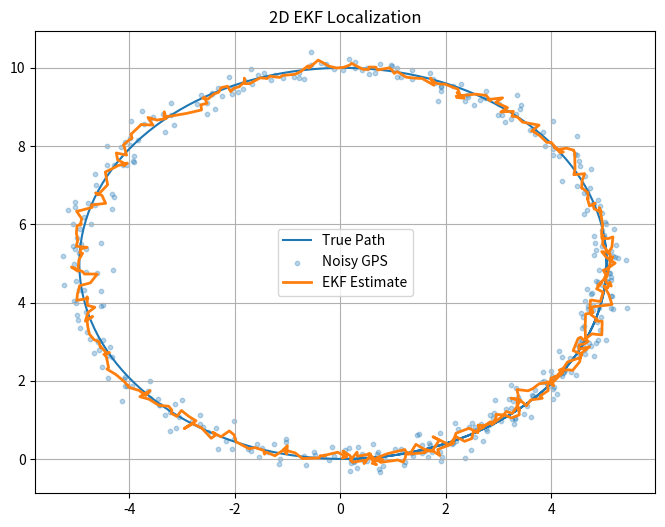
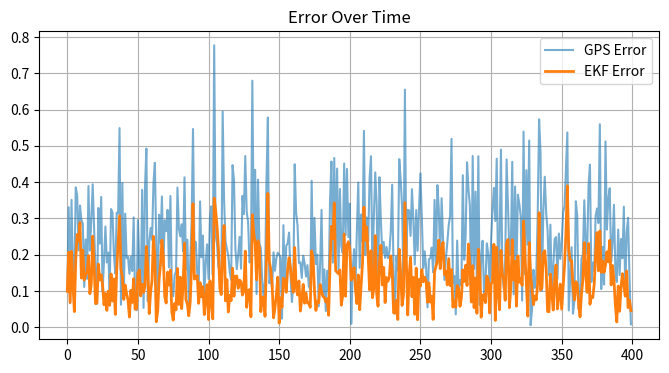
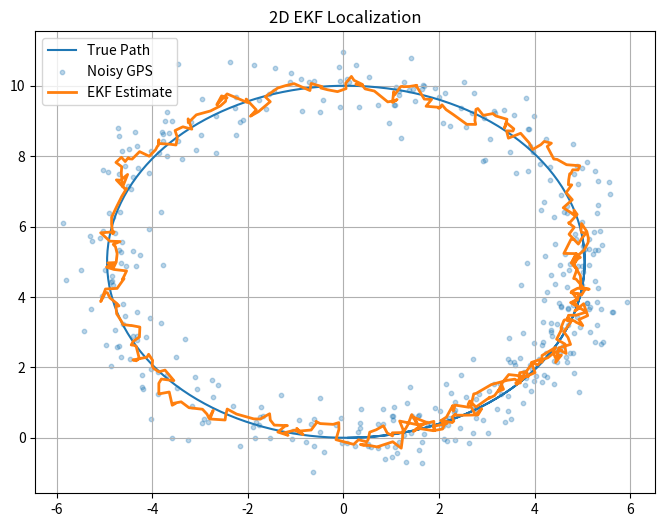
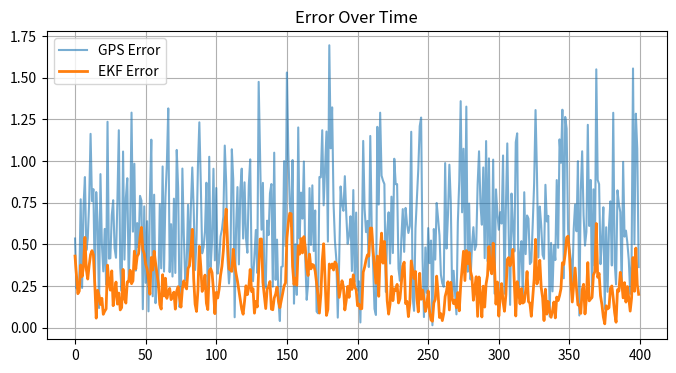
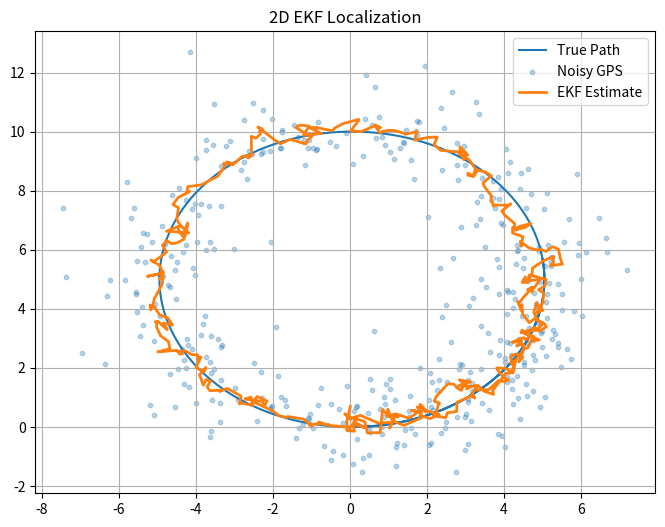
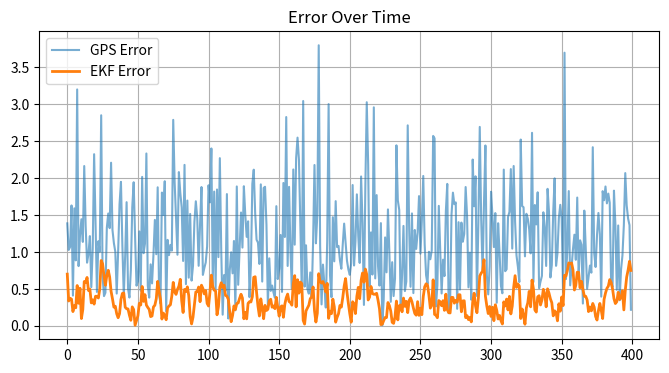
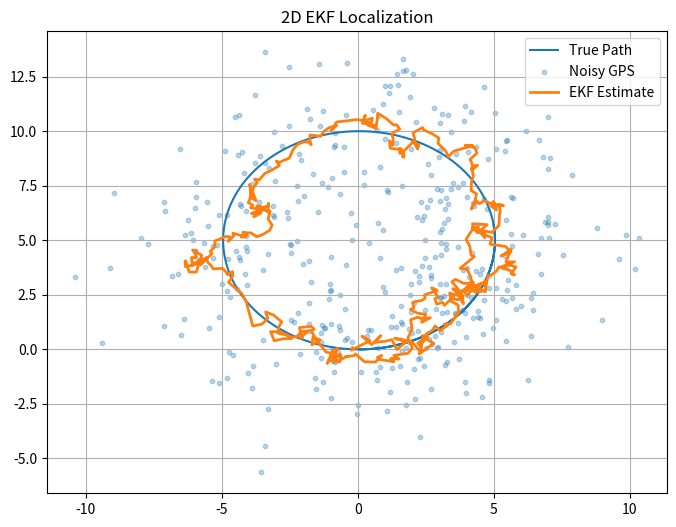
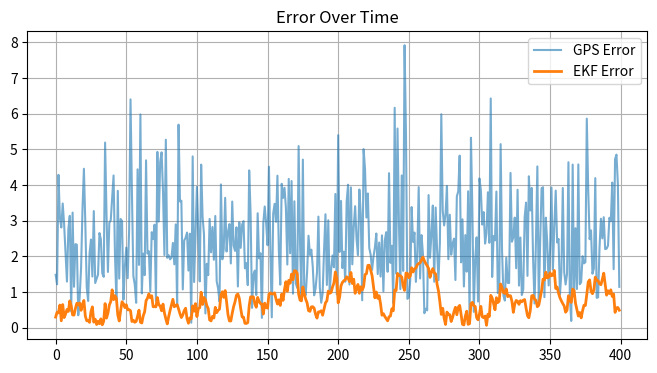
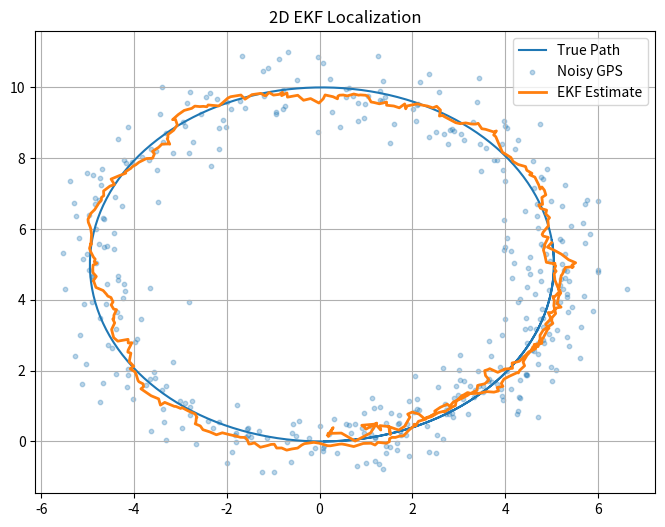
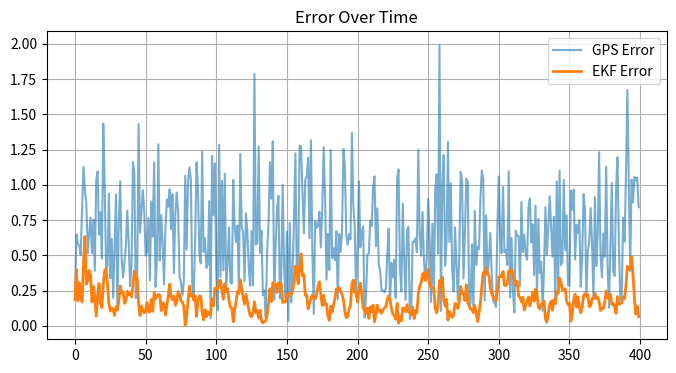
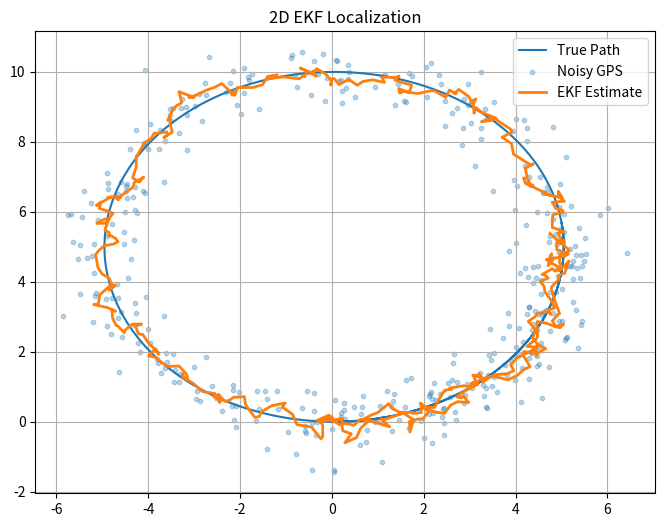
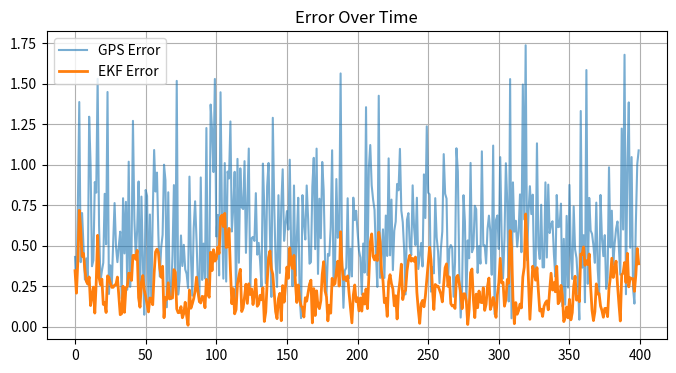
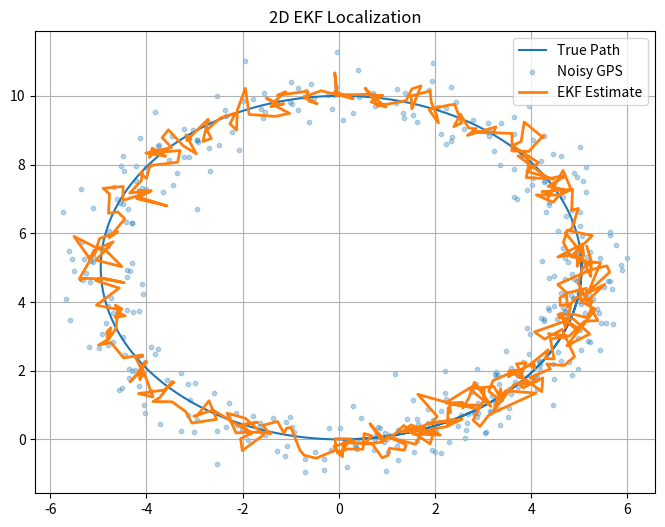
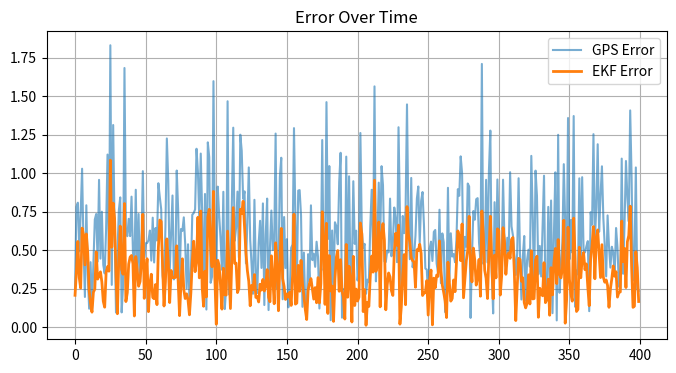
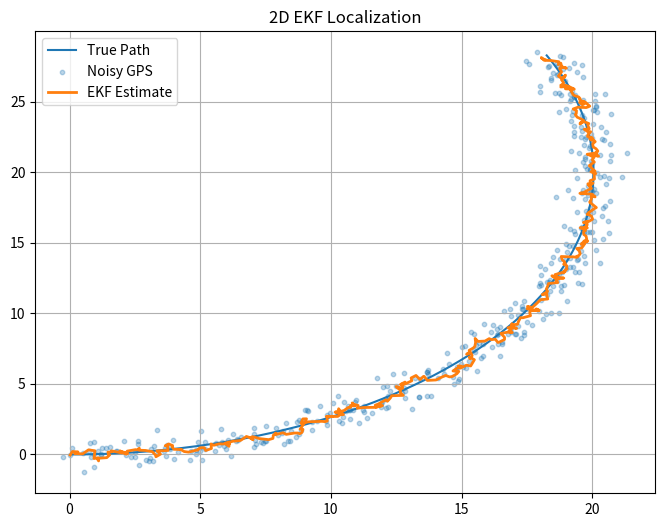
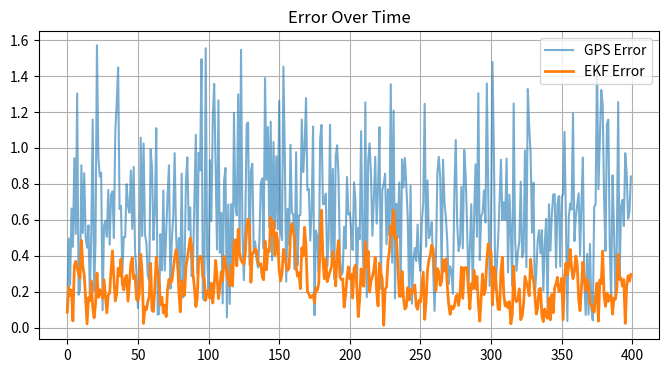

These figures' Python source, in order:
import numpy as np
import matplotlib.pyplot as plt
import os
import pandas as pd

np.random.seed(42)

summary_results = []

# -----------------------------
# Core EKF Function
# -----------------------------
def run_ekf_experiment(experiment_type,
                       parameter_value,
                       gps_noise_std,
                       process_noise_scale,
                       omega,
                       folder_name):

    dt = 0.1
    steps = 400

    os.makedirs(folder_name, exist_ok=True)

    # Ground truth
    x_true = np.array([0.0, 0.0, 1.0, 0.0])
    true_states = []
    gps_measurements = []

    for _ in range(steps):
        x_true[0] += x_true[2] * np.cos(x_true[3]) * dt
        x_true[1] += x_true[2] * np.sin(x_true[3]) * dt
        x_true[3] += omega * dt

        true_states.append(x_true.copy())

        gps_x = x_true[0] + np.random.normal(0, gps_noise_std)
        gps_y = x_true[1] + np.random.normal(0, gps_noise_std)
        gps_measurements.append([gps_x, gps_y])

    true_states = np.array(true_states)
    gps_measurements = np.array(gps_measurements)

    # EKF init
    x_est = np.array([0.0, 0.0, 1.0, 0.0])
    P = np.eye(4)
    Q = np.eye(4) * process_noise_scale
    R = np.eye(2) * gps_noise_std**2

    estimated_states = []
    ekf_errors = []
    gps_errors = []

    for i in range(steps):

        theta = x_est[3]
        v = x_est[2]

        # Prediction
        x_pred = np.array([
            x_est[0] + v * np.cos(theta) * dt,
            x_est[1] + v * np.sin(theta) * dt,
            v,
            theta + omega * dt
        ])

        F = np.array([
            [1, 0, np.cos(theta)*dt, -v*np.sin(theta)*dt],
            [0, 1, np.sin(theta)*dt,  v*np.cos(theta)*dt],
            [0, 0, 1,                0],
            [0, 0, 0,                1]
        ])

        P = F @ P @ F.T + Q

        # Update
        H = np.array([
            [1, 0, 0, 0],
            [0, 1, 0, 0]
        ])

        z = gps_measurements[i]
        z_pred = H @ x_pred

        y = z - z_pred
        S = H @ P @ H.T + R
        K = P @ H.T @ np.linalg.inv(S)

        x_est = x_pred + K @ y
        P = (np.eye(4) - K @ H) @ P

        estimated_states.append(x_est.copy())

        true_xy = true_states[i, :2]
        ekf_errors.append(np.linalg.norm(true_xy - x_est[:2]))
        gps_errors.append(np.linalg.norm(true_xy - gps_measurements[i]))

    estimated_states = np.array(estimated_states)
    ekf_errors = np.array(ekf_errors)
    gps_errors = np.array(gps_errors)

    ekf_rmse = np.sqrt(np.mean(ekf_errors**2))
    gps_rmse = np.sqrt(np.mean(gps_errors**2))
    improvement = (1 - ekf_rmse/gps_rmse) * 100

    # Save metrics text
    with open(os.path.join(folder_name, "metrics.txt"), "w") as f:
        f.write(f"GPS RMSE: {gps_rmse:.4f}\n")
        f.write(f"EKF RMSE: {ekf_rmse:.4f}\n")
        f.write(f"Improvement (%): {improvement:.2f}\n")

    # Save trajectory plot
    plt.figure(figsize=(8,6))
    plt.plot(true_states[:,0], true_states[:,1], label="True Path")
    plt.scatter(gps_measurements[:,0], gps_measurements[:,1],
                s=10, alpha=0.3, label="Noisy GPS")
    plt.plot(estimated_states[:,0], estimated_states[:,1],
             label="EKF Estimate", linewidth=2)
    plt.legend()
    plt.grid()
    plt.title("2D EKF Localization")
    plt.savefig(os.path.join(folder_name, "trajectory.png"))
    plt.close()

    # Save error plot
    plt.figure(figsize=(8,4))
    plt.plot(gps_errors, label="GPS Error", alpha=0.6)
    plt.plot(ekf_errors, label="EKF Error", linewidth=2)
    plt.legend()
    plt.grid()
    plt.title("Error Over Time")
    plt.savefig(os.path.join(folder_name, "error_plot.png"))
    plt.close()

    # Append to global summary
    summary_results.append({
        "experiment_type": experiment_type,
        "parameter_value": parameter_value,
        "gps_rmse": gps_rmse,
        "ekf_rmse": ekf_rmse,
        "improvement_percent": improvement
    })


# -----------------------------
# RUN ALL EXPERIMENTS
# -----------------------------

base_dir = "results"
os.makedirs(base_dir, exist_ok=True)

# 1️⃣ GPS Noise Sweep
gps_values = [0.2, 0.5, 1.0, 2.0]
for gps in gps_values:
    folder = os.path.join(base_dir, f"gps_noise_{gps}")
    run_ekf_experiment("gps_noise", gps,
                       gps_noise_std=gps,
                       process_noise_scale=0.01,
                       omega=0.2,
                       folder_name=folder)

# 2️⃣ Process Noise Sweep
process_values = [0.001, 0.01, 0.1]
for q in process_values:
    folder = os.path.join(base_dir, f"process_noise_{q}")
    run_ekf_experiment("process_noise", q,
                       gps_noise_std=0.5,
                       process_noise_scale=q,
                       omega=0.2,
                       folder_name=folder)

# 3️⃣ Angular Velocity Sweep
omega_values = [0.05, 0.2, 0.5]
for w in omega_values:
    folder = os.path.join(base_dir, f"omega_{w}")
    run_ekf_experiment("angular_velocity", w,
                       gps_noise_std=0.5,
                       process_noise_scale=0.01,
                       omega=w,
                       folder_name=folder)

# -----------------------------
# Save Summary CSV
# -----------------------------

df = pd.DataFrame(summary_results)
df.to_csv(os.path.join(base_dir, "summary.csv"), index=False)

print("All experiments completed.")
print("Summary saved to results/summary.csv")
